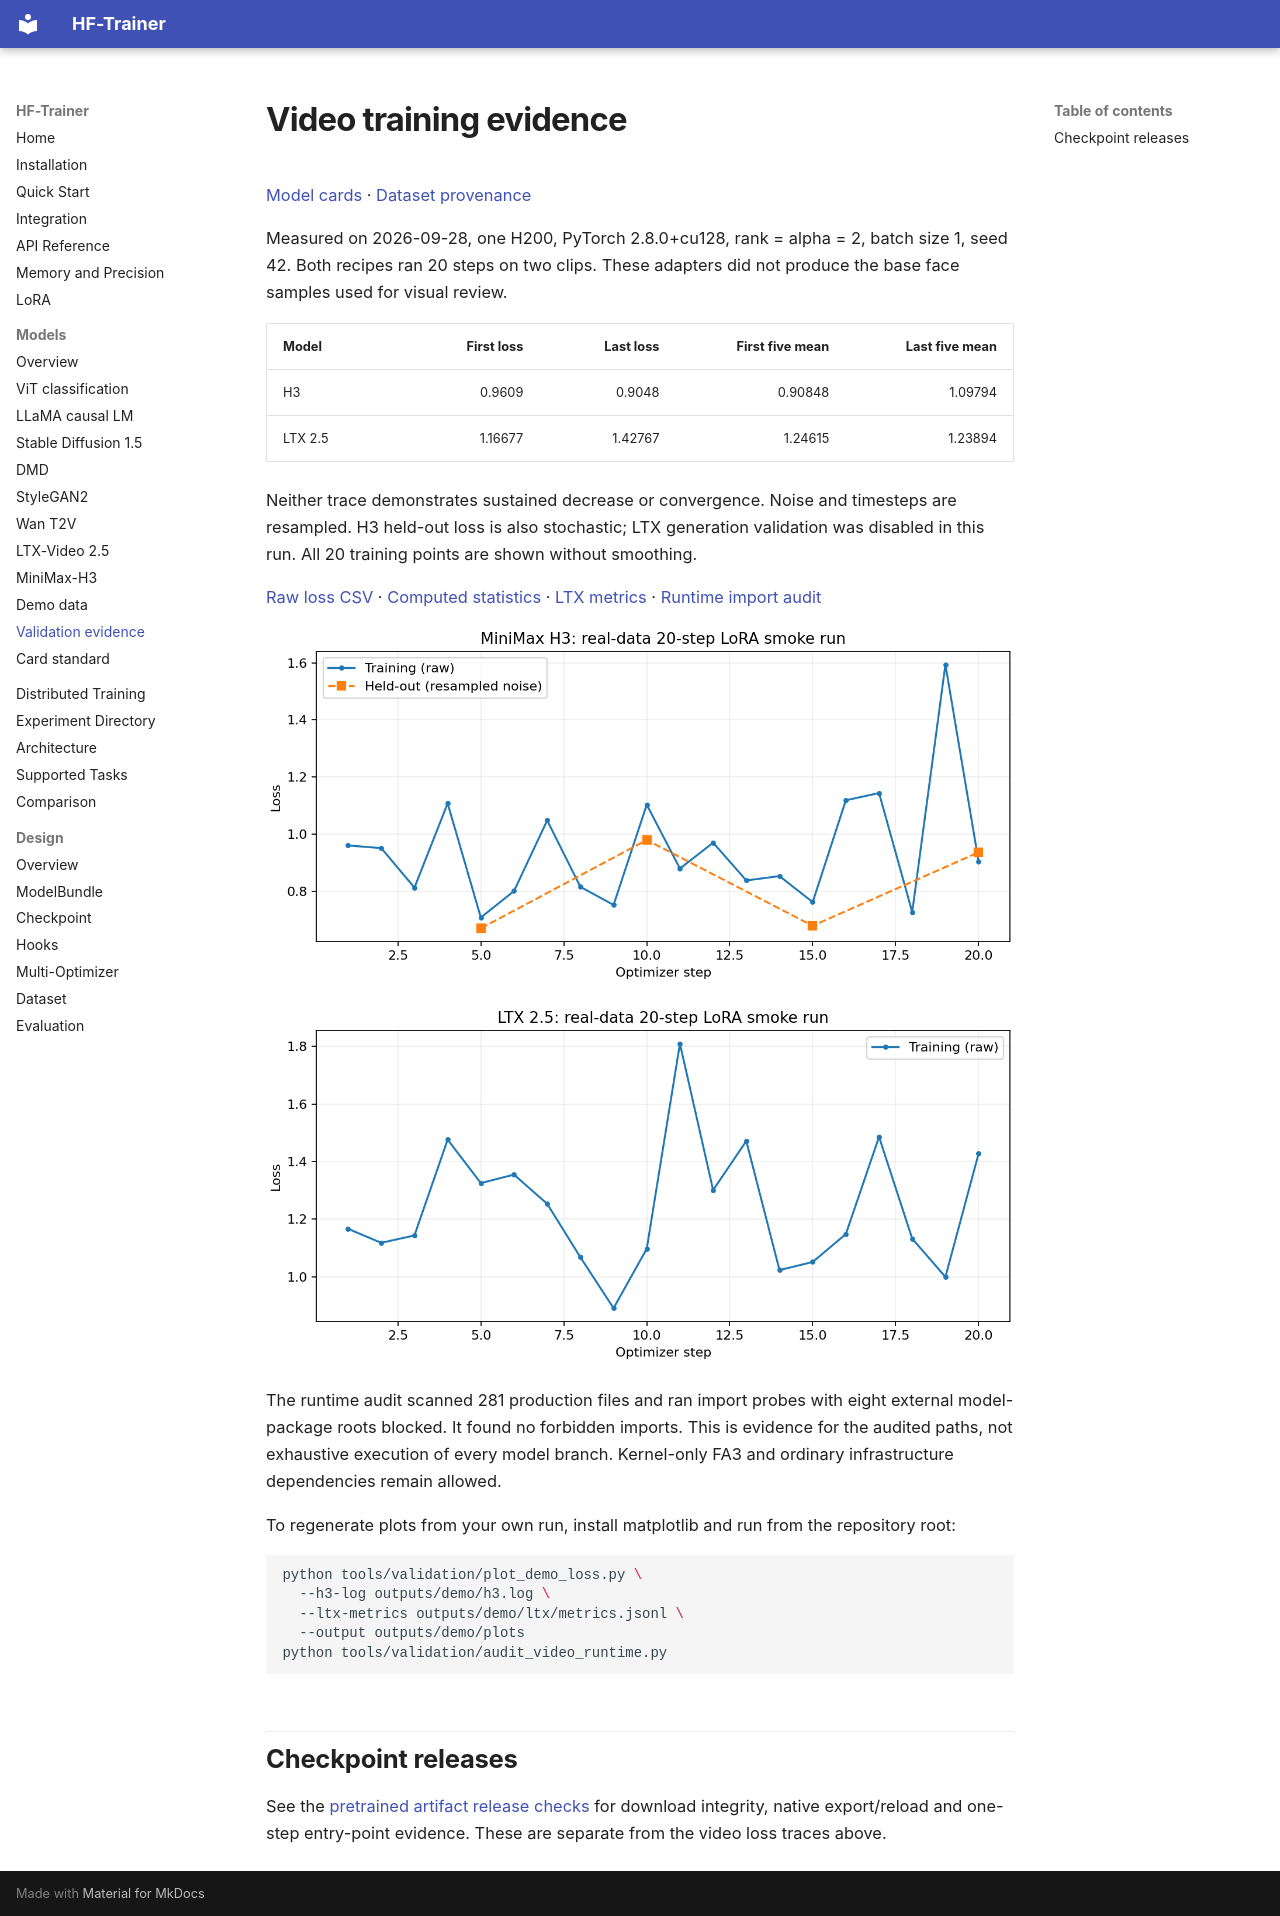

repository: ZeyuLing/HFTrainer · page: models/evidence/index.html · generator: mkdocs

# Video training evidence

[Model cards](../index.md) · [Dataset provenance](../demo-data.md)

Measured on 2026-09-28, one H200, PyTorch 2.8.0+cu128, rank = alpha = 2, batch size 1, seed 42. Both recipes ran 20 steps on two clips. These adapters did not produce the base face samples used for visual review.

| Model | First loss | Last loss | First five mean | Last five mean |
| :--- | ---: | ---: | ---: | ---: |
| H3 | 0.9609 | 0.9048 | 0.90848 | 1.09794 |
| LTX 2.5 | 1.16677 | 1.42767 | 1.24615 | 1.23894 |

Neither trace demonstrates sustained decrease or convergence. Noise and timesteps are resampled. H3 held-out loss is also stochastic; LTX generation validation was disabled in this run. All 20 training points are shown without smoothing.

[Raw loss CSV](loss.csv) · [Computed statistics](summary.json) · [LTX metrics](ltx_metrics.jsonl) · [Runtime import audit](runtime_audit.json)

![H3 raw loss](h3_loss.png)

![LTX raw loss](ltx_loss.png)

The runtime audit scanned 281 production files and ran import probes with eight external model-package roots blocked. It found no forbidden imports. This is evidence for the audited paths, not exhaustive execution of every model branch. Kernel-only FA3 and ordinary infrastructure dependencies remain allowed.

To regenerate plots from your own run, install matplotlib and run from the repository root:

```bash
python tools/validation/plot_demo_loss.py \
  --h3-log outputs/demo/h3.log \
  --ltx-metrics outputs/demo/ltx/metrics.jsonl \
  --output outputs/demo/plots
python tools/validation/audit_video_runtime.py
```

## Checkpoint releases

See the [pretrained artifact release checks](checkpoints/index.md) for download integrity, native export/reload and one-step entry-point evidence. These are separate from the video loss traces above.
